Run: headless pygame with SDL's dummy video driver; simulated clock (each Clock.tick advances the game by its frame time, no real sleeping); random seed 0; keys injected as events and as key.get_pressed() state; no mouse input.
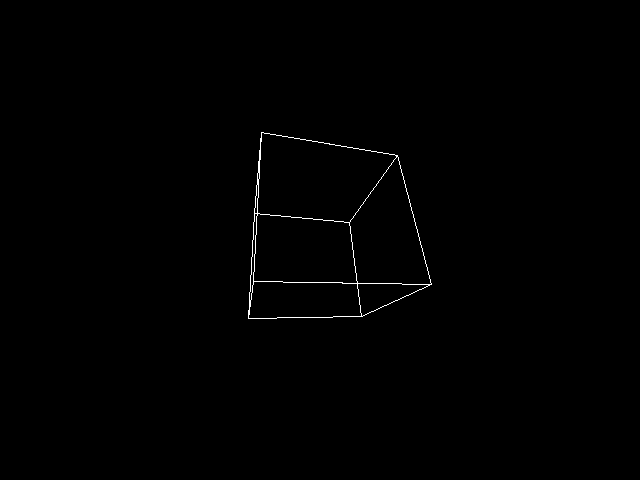
Frame 1 of 4 · flips 1–60 · no input
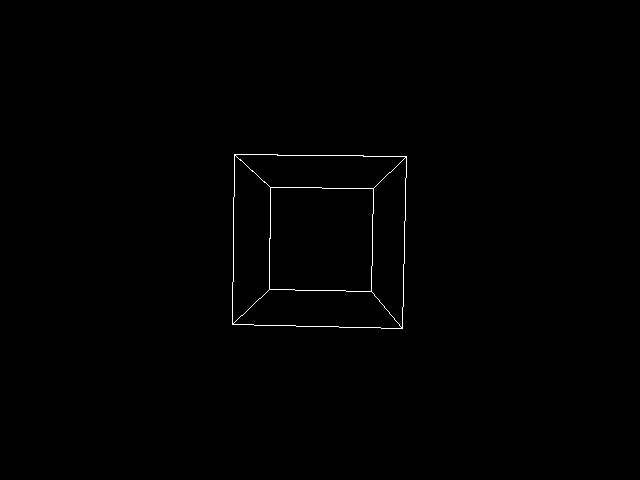
Frame 2 of 4 · flips 61–180 · tapped SPACE, RETURN · held RIGHT (→), D
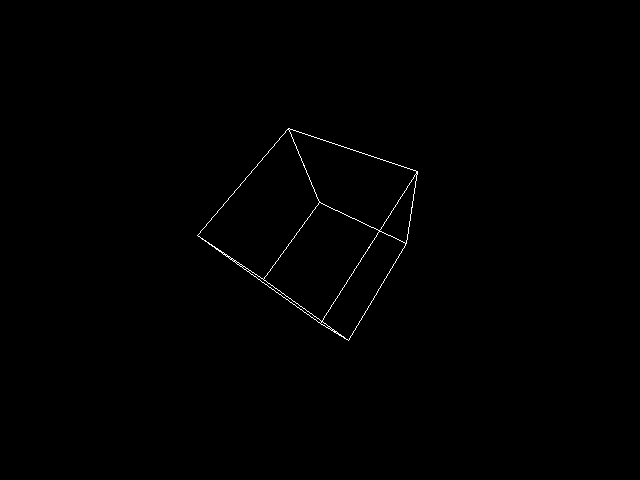
Frame 3 of 4 · flips 181–300 · held DOWN (↓), S
Frame 4 of 4 · flips 301–420 · held LEFT (←), A, UP (↑), W · screen same as frame 1, image omitted

The pygame program that drew these frames:

"""
 Wireframe 3D cube simulation.
 Developed by Leonel Machava <leonelmachava@gmail.com>

 http://codeNtronix.com
"""
import math
import sys

import pygame


class Point3D:
    def __init__(self, x=0, y=0, z=0):
        self.x, self.y, self.z = float(x), float(y), float(z)

    def rotateX(self, angle):
        """ Rotates the point around the X axis by the given angle in degrees. """
        rad = angle * math.pi / 180
        cosa = math.cos(rad)
        sina = math.sin(rad)
        y = self.y * cosa - self.z * sina
        z = self.y * sina + self.z * cosa
        return Point3D(self.x, y, z)

    def rotateY(self, angle):
        """ Rotates the point around the Y axis by the given angle in degrees. """
        rad = angle * math.pi / 180
        cosa = math.cos(rad)
        sina = math.sin(rad)
        z = self.z * cosa - self.x * sina
        x = self.z * sina + self.x * cosa
        return Point3D(x, self.y, z)

    def rotateZ(self, angle):
        """ Rotates the point around the Z axis by the given angle in degrees. """
        rad = angle * math.pi / 180
        cosa = math.cos(rad)
        sina = math.sin(rad)
        x = self.x * cosa - self.y * sina
        y = self.x * sina + self.y * cosa
        return Point3D(x, y, self.z)

    def project(self, win_width, win_height, fov, viewer_distance):
        """ Transforms this 3D point to 2D using a perspective projection. """
        factor = fov / (viewer_distance + self.z)
        x = self.x * factor + win_width / 2
        y = -self.y * factor + win_height / 2
        return Point3D(x, y, 1)


class Simulation:
    def __init__(self, win_width=640, win_height=480):
        pygame.init()

        self.screen = pygame.display.set_mode((win_width, win_height))
        pygame.display.set_caption(
            "3D Wireframe Cube Simulation (http://codeNtronix.com)")

        self.clock = pygame.time.Clock()

        self.vertices = [
            Point3D(-1, 1, -1),
            Point3D(1, 1, -1),
            Point3D(1, -1, -1),
            Point3D(-1, -1, -1),
            Point3D(-1, 1, 1),
            Point3D(1, 1, 1),
            Point3D(1, -1, 1),
            Point3D(-1, -1, 1)
        ]

        # Define the vertices that compose each of the 6 faces. These numbers are
        # indices to the vertices list defined above.
        self.faces = [(0, 1, 2, 3), (1, 5, 6, 2), (5, 4, 7, 6), (4, 0, 3, 7),
                      (0, 4, 5, 1), (3, 2, 6, 7)]

        self.angleX, self.angleY, self.angleZ = 0, 0, 0

    def run(self):
        """ Main Loop """
        while 1:
            for event in pygame.event.get():
                if event.type == pygame.QUIT:
                    sys.exit()

            self.clock.tick(50)
            self.screen.fill((0, 0, 0))

            # Will hold transformed vertices.
            t = []

            for v in self.vertices:
                # Rotate the point around X axis, then around Y axis, and finally around Z axis.
                r = v.rotateX(self.angleX).rotateY(self.angleY).rotateZ(
                    self.angleZ)
                # Transform the point from 3D to 2D
                p = r.project(self.screen.get_width(),
                              self.screen.get_height(), 256, 4)
                # Put the point in the list of transformed vertices
                t.append(p)

            for f in self.faces:
                pygame.draw.line(self.screen, (255, 255, 255),
                                 (t[f[0]].x, t[f[0]].y), (t[f[1]].x,
                                                          t[f[1]].y))
                pygame.draw.line(self.screen, (255, 255, 255),
                                 (t[f[1]].x, t[f[1]].y), (t[f[2]].x,
                                                          t[f[2]].y))
                pygame.draw.line(self.screen, (255, 255, 255),
                                 (t[f[2]].x, t[f[2]].y), (t[f[3]].x,
                                                          t[f[3]].y))
                pygame.draw.line(self.screen, (255, 255, 255),
                                 (t[f[3]].x, t[f[3]].y), (t[f[0]].x,
                                                          t[f[0]].y))

            self.angleX += 1
            self.angleY += 1
            self.angleZ += 1

            pygame.display.flip()


if __name__ == "__main__":
    Simulation().run()
